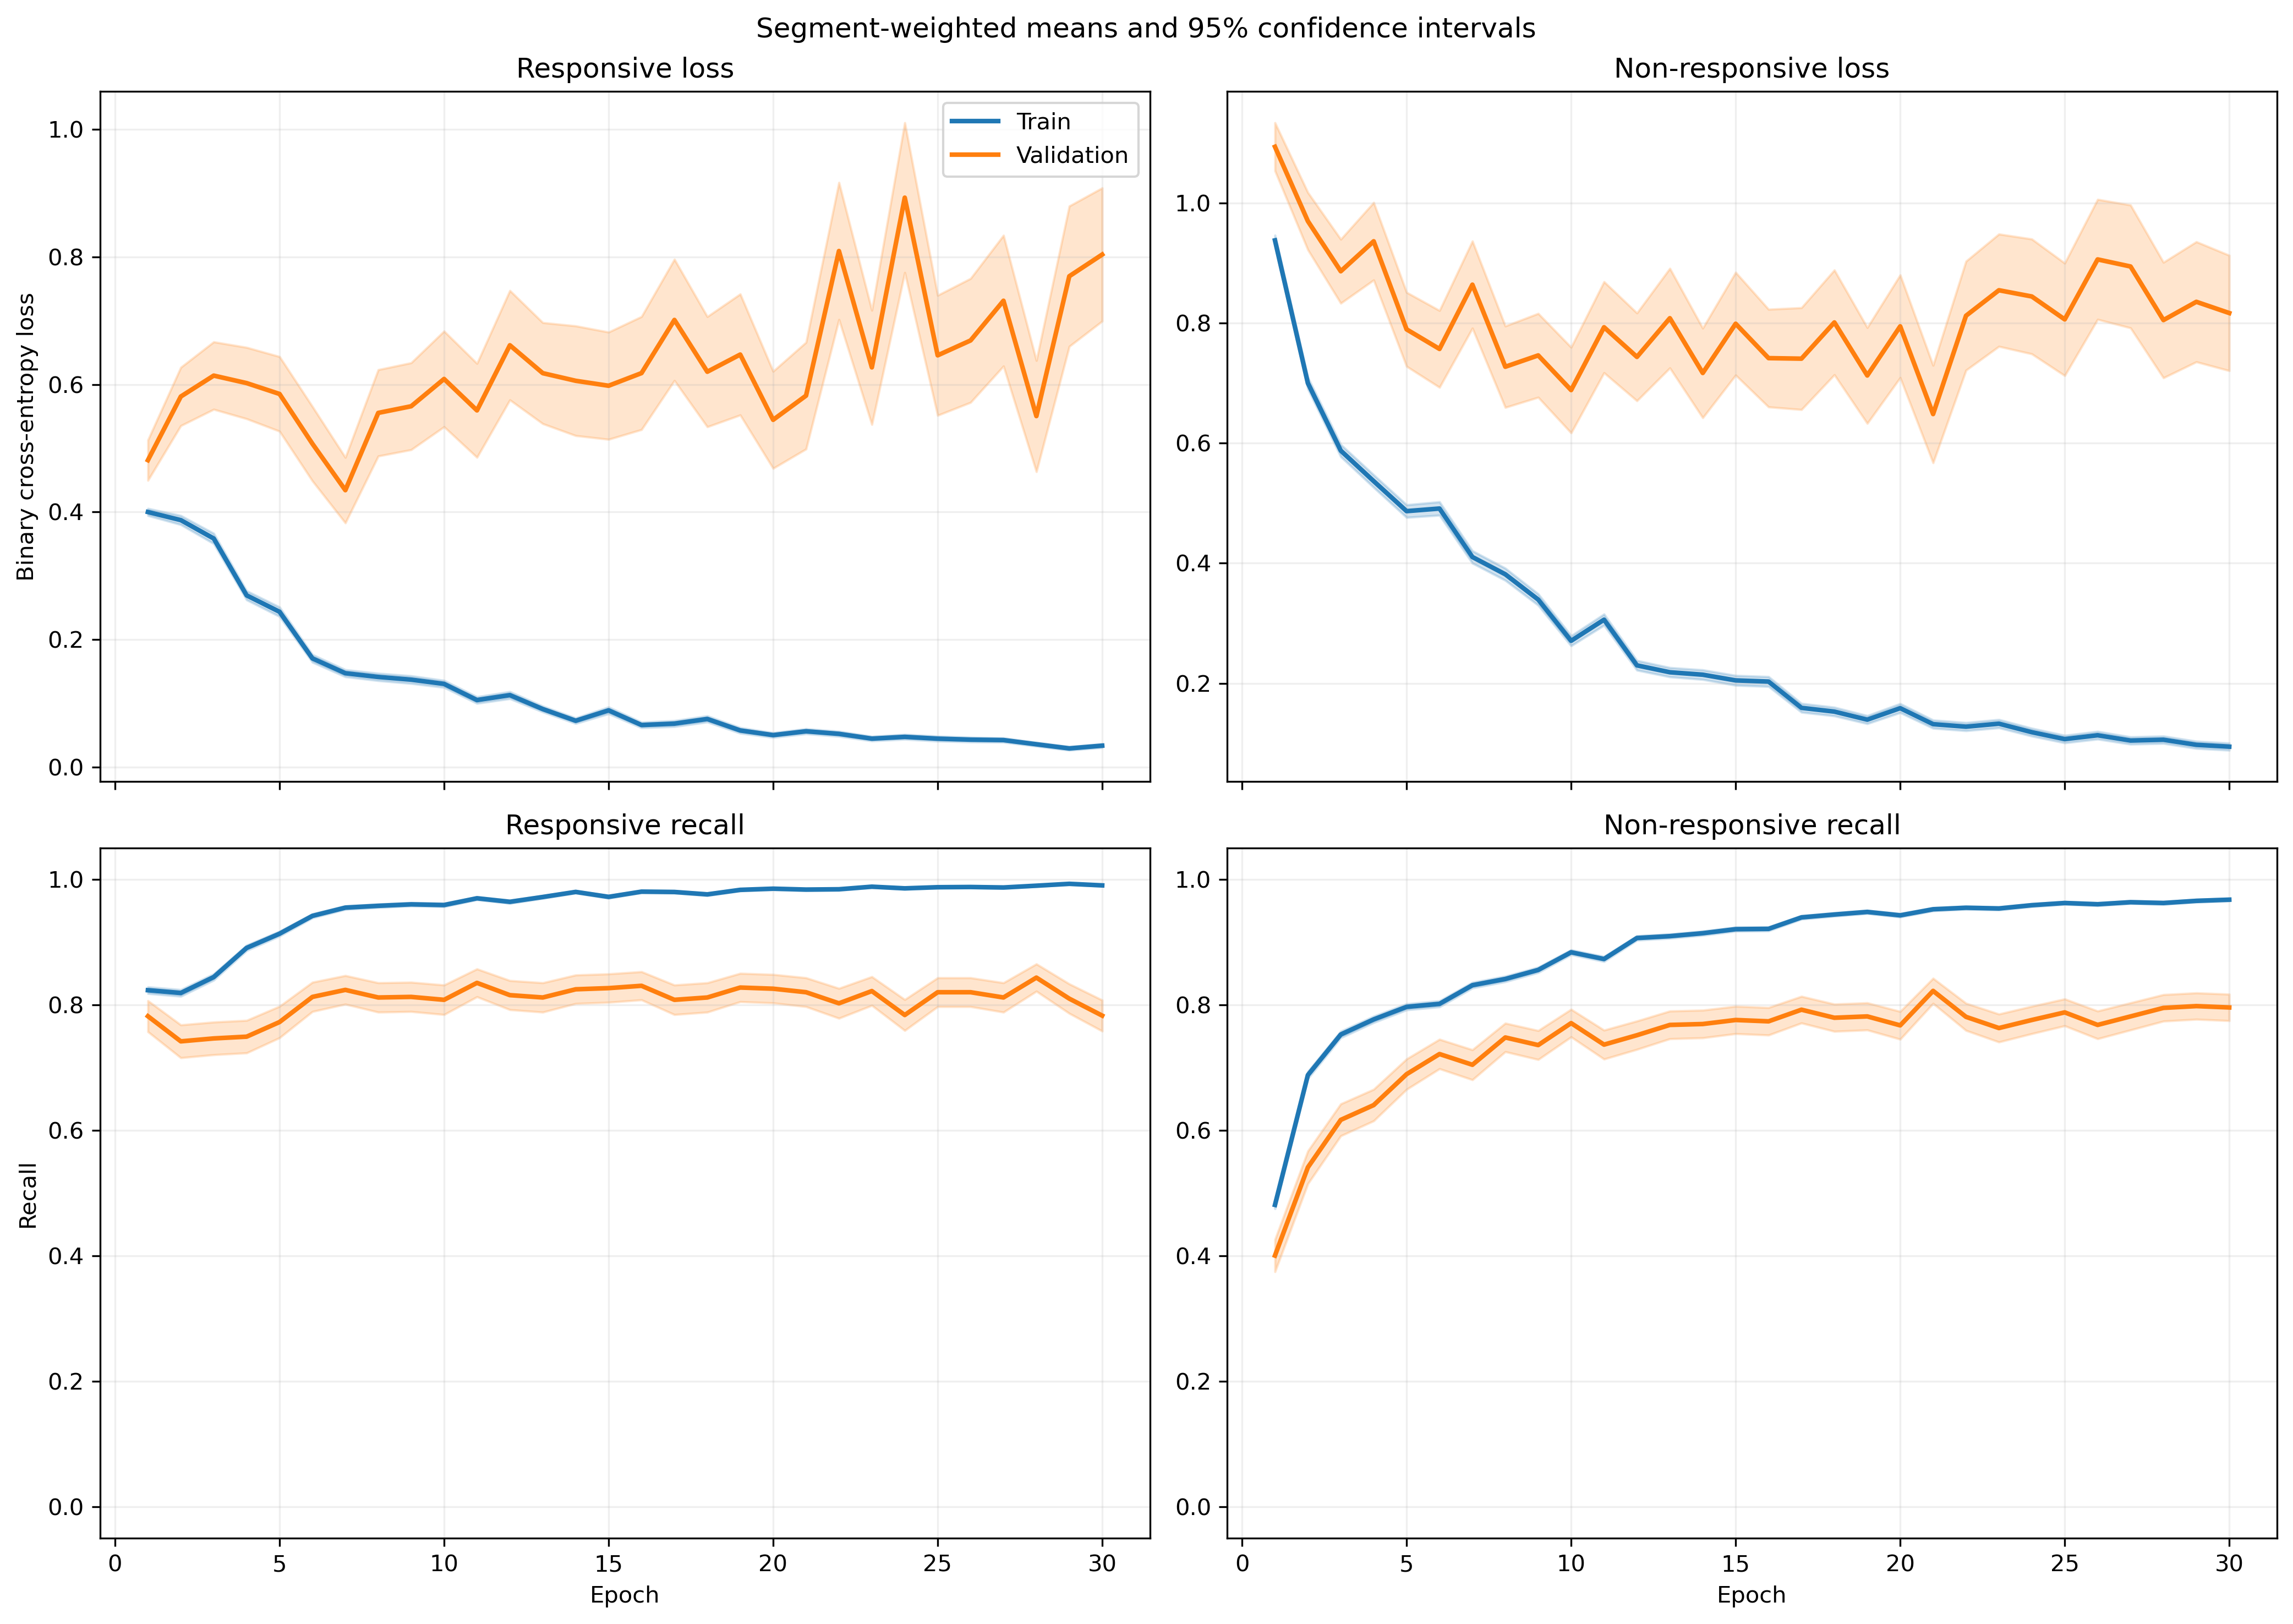

The table this chart was drawn from, first rows:
fold, epoch, split, r_loss, r_loss_count, r_loss_sum, r_loss_sum_sq, r_recall, r_recall_count, r_recall_sum, r_recall_sum_sq, nr_loss, nr_loss_count, nr_loss_sum, nr_loss_sum_sq, nr_recall, nr_recall_count, nr_recall_sum, nr_recall_sum_sq
1, 1, train, 0.4269, 1063, 453.8, 354.2, 0.8081, 1063, 859.0, 859.0, 0.8521, 1401, 1194, 1569, 0.5125, 1401, 718.0, 718.0
1, 1, validation, 0.1478, 10, 1.478, 0.2969, 1.0, 10, 10.0, 10.0, , 0, 0.0, 0.0, , 0, 0.0, 0.0
1, 2, train, 0.3774, 1063, 401.2, 433, 0.8523, 1063, 906.0, 906.0, 0.6744, 1401, 944.8, 1426, 0.6788, 1401, 951.0, 951.0
1, 2, validation, 0.08457, 10, 0.8457, 0.08766, 1.0, 10, 10.0, 10.0, , 0, 0.0, 0.0, , 0, 0.0, 0.0
1, 3, train, 0.3545, 1063, 376.8, 547.4, 0.8636, 1063, 918.0, 918.0, 0.5693, 1401, 797.5, 1464, 0.7438, 1401, 1042, 1042
1, 3, validation, 0.05184, 10, 0.5184, 0.03592, 1.0, 10, 10.0, 10.0, , 0, 0.0, 0.0, , 0, 0.0, 0.0
1, 4, train, 0.2605, 1063, 276.9, 391.6, 0.8956, 1063, 952.0, 952.0, 0.5248, 1401, 735.2, 1557, 0.7844, 1401, 1099, 1099
1, 4, validation, 0.02832, 10, 0.2832, 0.01273, 1.0, 10, 10.0, 10.0, , 0, 0.0, 0.0, , 0, 0.0, 0.0
1, 5, train, 0.348, 1063, 369.9, 733.6, 0.8692, 1063, 924.0, 924.0, 0.3747, 1401, 525, 1195, 0.8494, 1401, 1190, 1190
1, 5, validation, 0.02816, 10, 0.2816, 0.01474, 1.0, 10, 10.0, 10.0, , 0, 0.0, 0.0, , 0, 0.0, 0.0
1, 6, train, 0.1287, 1063, 136.8, 127.3, 0.9539, 1063, 1014, 1014, 0.4937, 1401, 691.7, 1583, 0.7937, 1401, 1112, 1112
1, 6, validation, 0.01661, 10, 0.1661, 0.003875, 1.0, 10, 10.0, 10.0, , 0, 0.0, 0.0, , 0, 0.0, 0.0
1, 7, train, 0.2244, 1063, 238.5, 404.4, 0.9276, 1063, 986.0, 986.0, 0.2914, 1401, 408.3, 905.7, 0.8837, 1401, 1238, 1238
1, 7, validation, 0.01506, 10, 0.1506, 0.003892, 1.0, 10, 10.0, 10.0, , 0, 0.0, 0.0, , 0, 0.0, 0.0
1, 8, train, 0.092, 1063, 97.8, 96.81, 0.9812, 1063, 1043, 1043, 0.6541, 1401, 916.4, 2218, 0.7173, 1401, 1005, 1005
1, 8, validation, 0.0119, 10, 0.119, 0.002447, 1.0, 10, 10.0, 10.0, , 0, 0.0, 0.0, , 0, 0.0, 0.0
1, 9, train, 0.1064, 1063, 113.1, 118.6, 0.9727, 1063, 1034, 1034, 0.3335, 1401, 467.2, 869.6, 0.843, 1401, 1181, 1181
1, 9, validation, 0.01437, 10, 0.1437, 0.004181, 1.0, 10, 10.0, 10.0, , 0, 0.0, 0.0, , 0, 0.0, 0.0
1, 10, train, 0.1215, 1063, 129.1, 199.3, 0.9624, 1063, 1023, 1023, 0.2522, 1401, 353.4, 747.9, 0.8851, 1401, 1240, 1240
1, 10, validation, 0.008868, 10, 0.08868, 0.001274, 1.0, 10, 10.0, 10.0, , 0, 0.0, 0.0, , 0, 0.0, 0.0
1, 11, train, 0.1122, 1063, 119.3, 208.6, 0.968, 1063, 1029, 1029, 0.2484, 1401, 348, 753.9, 0.8936, 1401, 1252, 1252
1, 11, validation, 0.005993, 10, 0.05993, 0.0006168, 1.0, 10, 10.0, 10.0, , 0, 0.0, 0.0, , 0, 0.0, 0.0
1, 12, train, 0.1273, 1063, 135.3, 234.4, 0.9577, 1063, 1018, 1018, 0.2006, 1401, 281, 577.6, 0.9115, 1401, 1277, 1277
1, 12, validation, 0.005784, 10, 0.05784, 0.0006689, 1.0, 10, 10.0, 10.0, , 0, 0.0, 0.0, , 0, 0.0, 0.0
1, 13, train, 0.08154, 1063, 86.68, 97.01, 0.9831, 1063, 1045, 1045, 0.1794, 1401, 251.3, 422.6, 0.9251, 1401, 1296, 1296
1, 13, validation, 0.009612, 10, 0.09612, 0.002253, 1.0, 10, 10.0, 10.0, , 0, 0.0, 0.0, , 0, 0.0, 0.0
1, 14, train, 0.07052, 1063, 74.97, 130, 0.9793, 1063, 1041, 1041, 0.2033, 1401, 284.8, 753.2, 0.9236, 1401, 1294, 1294
1, 14, validation, 0.002077, 10, 0.02077, 6.59080635614373e-05, 1.0, 10, 10.0, 10.0, , 0, 0.0, 0.0, , 0, 0.0, 0.0
1, 15, train, 0.1359, 1063, 144.5, 269, 0.9624, 1063, 1023, 1023, 0.2175, 1401, 304.7, 631.8, 0.9022, 1401, 1264, 1264
1, 15, validation, 0.007463, 10, 0.07463, 0.001163, 1.0, 10, 10.0, 10.0, , 0, 0.0, 0.0, , 0, 0.0, 0.0
1, 16, train, 0.07496, 1063, 79.69, 151, 0.9784, 1063, 1040, 1040, 0.2025, 1401, 283.7, 711.5, 0.9208, 1401, 1290, 1290
1, 16, validation, 0.003042, 10, 0.03042, 0.0002795, 1.0, 10, 10.0, 10.0, , 0, 0.0, 0.0, , 0, 0.0, 0.0
1, 17, train, 0.05578, 1063, 59.3, 78.2, 0.9878, 1063, 1050, 1050, 0.1289, 1401, 180.6, 408.4, 0.955, 1401, 1338, 1338
1, 17, validation, 0.003943, 10, 0.03943, 0.0003065, 1.0, 10, 10.0, 10.0, , 0, 0.0, 0.0, , 0, 0.0, 0.0
1, 18, train, 0.1185, 1063, 126, 192.1, 0.9567, 1063, 1017, 1017, 0.1161, 1401, 162.7, 299.2, 0.955, 1401, 1338, 1338
1, 18, validation, 0.008557, 10, 0.08557, 0.001748, 1.0, 10, 10.0, 10.0, , 0, 0.0, 0.0, , 0, 0.0, 0.0
1, 19, train, 0.03828, 1063, 40.69, 61.57, 0.9934, 1063, 1056, 1056, 0.1517, 1401, 212.6, 503.8, 0.9429, 1401, 1321, 1321
1, 19, validation, 0.004131, 10, 0.04131, 0.000553, 1.0, 10, 10.0, 10.0, , 0, 0.0, 0.0, , 0, 0.0, 0.0
1, 20, train, 0.09866, 1063, 104.9, 227.4, 0.9586, 1063, 1019, 1019, 0.1017, 1401, 142.4, 461.1, 0.9636, 1401, 1350, 1350
1, 20, validation, 0.001571, 10, 0.01571, 5.628620260722528e-05, 1.0, 10, 10.0, 10.0, , 0, 0.0, 0.0, , 0, 0.0, 0.0
1, 21, train, 0.08107, 1063, 86.18, 141, 0.9737, 1063, 1035, 1035, 0.1025, 1401, 143.6, 335.8, 0.9643, 1401, 1351, 1351
1, 21, validation, 0.004418, 10, 0.04418, 0.0003654, 1.0, 10, 10.0, 10.0, , 0, 0.0, 0.0, , 0, 0.0, 0.0
1, 22, train, 0.0412, 1063, 43.8, 114.6, 0.9897, 1063, 1052, 1052, 0.1392, 1401, 195, 631.2, 0.9543, 1401, 1337, 1337
1, 22, validation, 0.0008055, 10, 0.008055, 1.4928985592632671e-05, 1.0, 10, 10.0, 10.0, , 0, 0.0, 0.0, , 0, 0.0, 0.0
1, 23, train, 0.07133, 1063, 75.82, 157.1, 0.9765, 1063, 1038, 1038, 0.1063, 1401, 149, 400.4, 0.9629, 1401, 1349, 1349
1, 23, validation, 0.002818, 10, 0.02818, 0.0002102, 1.0, 10, 10.0, 10.0, , 0, 0.0, 0.0, , 0, 0.0, 0.0
1, 24, train, 0.104, 1063, 110.6, 198.2, 0.9643, 1063, 1025, 1025, 0.09085, 1401, 127.3, 288.4, 0.9672, 1401, 1355, 1355
1, 24, validation, 0.01082, 10, 0.1082, 0.005394, 1.0, 10, 10.0, 10.0, , 0, 0.0, 0.0, , 0, 0.0, 0.0
1, 25, train, 0.04224, 1063, 44.9, 106.3, 0.9887, 1063, 1051, 1051, 0.1122, 1401, 157.2, 480.7, 0.9629, 1401, 1349, 1349
1, 25, validation, 0.001074, 10, 0.01074, 2.309782007614558e-05, 1.0, 10, 10.0, 10.0, , 0, 0.0, 0.0, , 0, 0.0, 0.0
1, 26, train, 0.06768, 1063, 71.94, 152.5, 0.9812, 1063, 1043, 1043, 0.0693, 1401, 97.09, 226.6, 0.9736, 1401, 1364, 1364
1, 26, validation, 0.005788, 10, 0.05788, 0.0007245, 1.0, 10, 10.0, 10.0, , 0, 0.0, 0.0, , 0, 0.0, 0.0
1, 27, train, 0.04026, 1063, 42.8, 47.34, 0.9859, 1063, 1048, 1048, 0.07297, 1401, 102.2, 203, 0.9722, 1401, 1362, 1362
1, 27, validation, 0.002931, 10, 0.02931, 0.0002267, 1.0, 10, 10.0, 10.0, , 0, 0.0, 0.0, , 0, 0.0, 0.0
1, 28, train, 0.02435, 1063, 25.88, 41.25, 0.9944, 1063, 1057, 1057, 0.1058, 1401, 148.2, 420.6, 0.9607, 1401, 1346, 1346
1, 28, validation, 0.001205, 10, 0.01205, 3.2967167271635844e-05, 1.0, 10, 10.0, 10.0, , 0, 0.0, 0.0, , 0, 0.0, 0.0
1, 29, train, 0.06064, 1063, 64.46, 206.9, 0.9821, 1063, 1044, 1044, 0.06795, 1401, 95.2, 275.7, 0.9779, 1401, 1370, 1370
1, 29, validation, 0.0008403, 10, 0.008403, 1.7222183259946178e-05, 1.0, 10, 10.0, 10.0, , 0, 0.0, 0.0, , 0, 0.0, 0.0
1, 30, train, 0.041, 1063, 43.59, 54.03, 0.9849, 1063, 1047, 1047, 0.1465, 1401, 205.2, 455.3, 0.9479, 1401, 1328, 1328
1, 30, validation, 0.005567, 10, 0.05567, 0.001608, 1.0, 10, 10.0, 10.0, , 0, 0.0, 0.0, , 0, 0.0, 0.0
... 1,140 more rows
